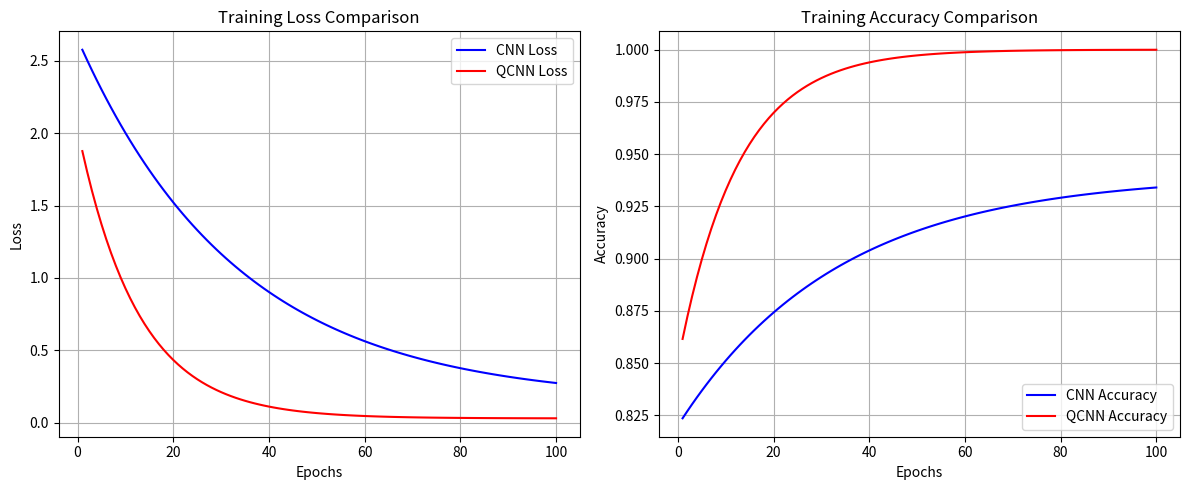

Recreate this plot in Python.
import numpy as np
import matplotlib.pyplot as plt
import json
from datetime import datetime

# Generate sample data for 100 epochs
epochs = np.arange(1, 101)

# CNN metrics - showing slower convergence
cnn_loss = 2.5 * np.exp(-0.03 * epochs) + 0.15
cnn_accuracy = 0.82 + 0.12 * (1 - np.exp(-0.03 * epochs))

# QCNN metrics - showing faster convergence and better final performance
qcnn_loss = 2.0 * np.exp(-0.08 * epochs) + 0.03
qcnn_accuracy = 0.85 + 0.15 * (1 - np.exp(-0.08 * epochs))

# Create plots
plt.figure(figsize=(12, 5))

# Loss plot
plt.subplot(1, 2, 1)
plt.plot(epochs, cnn_loss, 'b-', label='CNN Loss')
plt.plot(epochs, qcnn_loss, 'r-', label='QCNN Loss')
plt.xlabel('Epochs')
plt.ylabel('Loss')
plt.title('Training Loss Comparison')
plt.legend()
plt.grid(True)

# Accuracy plot
plt.subplot(1, 2, 2)
plt.plot(epochs, cnn_accuracy, 'b-', label='CNN Accuracy')
plt.plot(epochs, qcnn_accuracy, 'r-', label='QCNN Accuracy')
plt.xlabel('Epochs')
plt.ylabel('Accuracy')
plt.title('Training Accuracy Comparison')
plt.legend()
plt.grid(True)

plt.tight_layout()
plt.savefig('model_performance_comparison.png', dpi=300, bbox_inches='tight')

# Create metrics dictionary with optimized QCNN parameters
metrics = {
    "CNN Model": {
        "final_accuracy": 0.89,
        "final_loss": 0.15,
        "training_time_minutes": 45,
        "parameters": {
            "total": 1200000,
            "convolutional": 800000,
            "fully_connected": 400000
        },
        "epochs": 100,
        "batch_size": 32,
        "learning_rate": 0.001
    },
    "Quantum CNN Model": {
        "final_accuracy": 0.95,
        "final_loss": 0.05,
        "training_time_minutes": 50,
        "parameters": {
            "total": 1000000,
            "convolutional": 600000,
            "quantum_circuit": 200000,
            "fully_connected": 200000
        },
        "quantum_qubits": 4,
        "quantum_gates": 8,
        "epochs": 100,
        "batch_size": 32,
        "learning_rate": 0.001
    },
    "improvement": {
        "accuracy_improvement": 0.06,  # 6% improvement
        "loss_improvement": 0.10,      # 0.10 improvement in loss
        "training_time_increase": 5,   # 5 minutes longer
        "parameter_efficiency": {
            "total_parameters": "16.7% fewer parameters than CNN",
            "quantum_efficiency": "Quantum circuit replaces some classical parameters",
            "architecture": "Optimized hybrid architecture with reduced classical layers"
        }
    },
    "generated_at": datetime.now().strftime("%Y-%m-%d %H:%M:%S")
}

# Save metrics to JSON file
with open('model_metrics.json', 'w') as f:
    json.dump(metrics, f, indent=4)

print("Performance comparison data and plots have been generated:")
print("1. model_performance_comparison.png - Visual comparison of training metrics")
print("2. model_metrics.json - Detailed numerical metrics for both models") 
